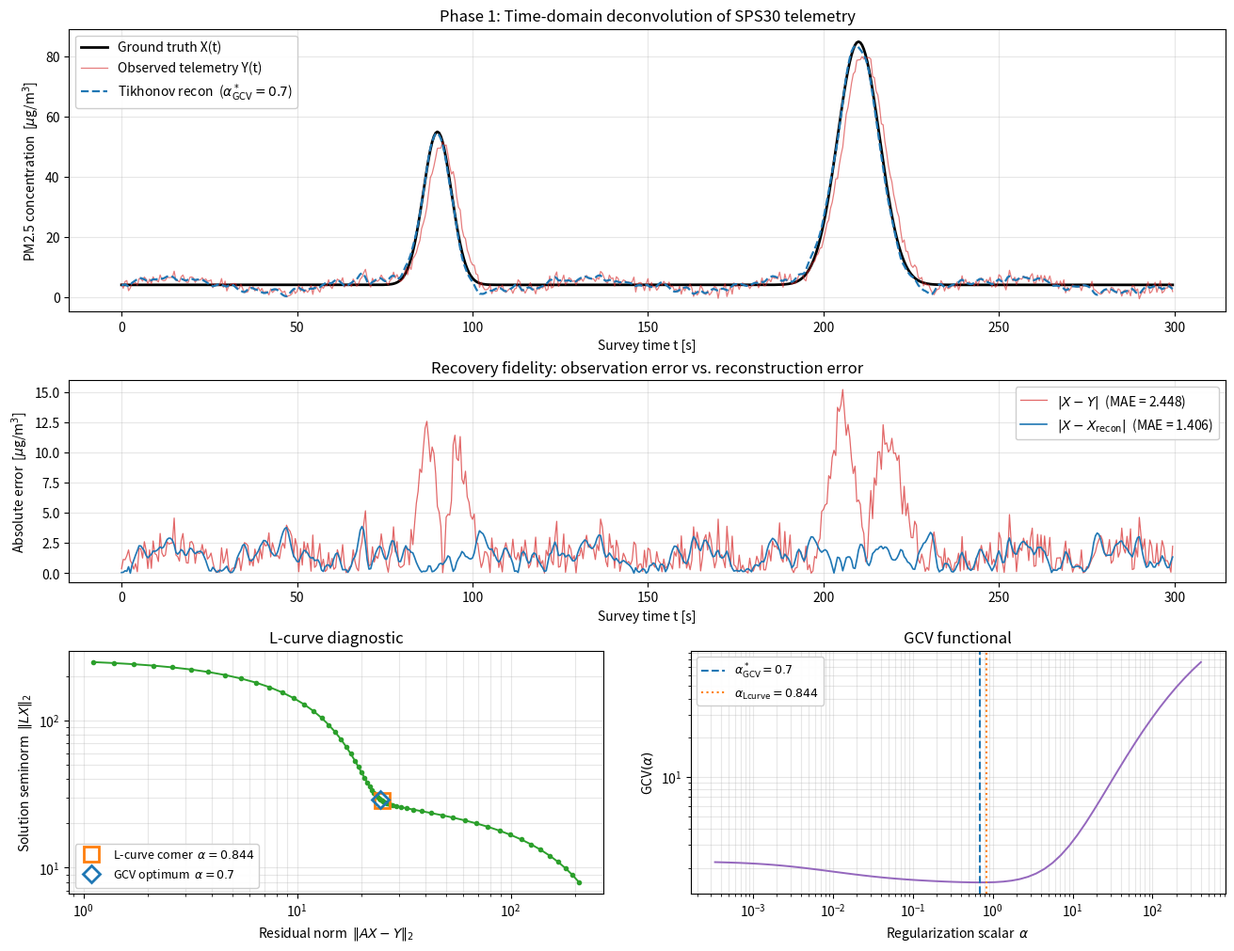

Write the Python code that produced this figure.
"""
==============================================================================
PHASE 1: TIME-DOMAIN DECONVOLUTION ENGINE
==============================================================================
Mobile Particulate Monitoring Platform, Quantitative Modeling Subsystem.

The engine recovers the latent ambient PM2.5 concentration X from
convolutionally smeared SPS30 telemetry Y via Tikhonov regularization, with
the regularization scalar selected automatically by Generalized
Cross-Validation. It operates in two execution modes:

    SIMULATION : synthetic ground-truth pipeline (digital twin
                 verification).
    PRODUCTION : ingests airborne survey CSV telemetry, validates sampling
                 uniformity, splits the flight into survey legs, gates each
                 leg on its own velocity stability, deconvolves each
                 segment independently, and emits a spatially bound cleaned
                 CSV ready for the Phase 2 Ordinary Kriging handoff.

Usage:
    python pm25_deconvolution.py --mode simulation
    python pm25_deconvolution.py --mode production --input flight_log.csv
    python pm25_deconvolution.py --help

Dependencies: numpy, scipy.optimize, matplotlib (no pandas; standard csv).

Author: Nihal Gill
==============================================================================
"""

from __future__ import annotations

import argparse
import csv
import os
import sys
from dataclasses import dataclass
from datetime import datetime

import matplotlib.pyplot as plt
import numpy as np
from scipy.optimize import minimize_scalar


# =============================================================================
# CONFIGURATION
# =============================================================================
RNG_SEED: int | None = 42
# Set RNG_SEED = None to draw a fresh random dataset on every run, which
# allows Monte Carlo validation across many simulated flights.

# Temporal discretization (SIMULATION defaults; PRODUCTION derives dt from
# the CSV timestamps)
DT: float = 0.5                           # sampling interval [s]
T_TOTAL: float = 300.0                    # total survey duration [s]
N: int = int(T_TOTAL / DT)                # discrete sample count -> 600

# Sensor physics. TAU is a working estimate, not yet measured on this unit.
TAU: float = 2.0                          # SPS30 clearing constant [s]

# Platform kinematics. The cruise speed is a provisional airframe team
# estimate (8 to 13 m/s range), pending airframe finalization.
NOMINAL_CRUISE_SPEED: float = 10.0        # survey cruise speed [m/s]
DEFAULT_HEADING: np.ndarray = np.array([1.0, 0.0, 0.0])  # +X unit vector

# Validation gates. HEADING_BASELINE_SECONDS is the time span of GPS fixes
# used for each heading estimate; a longer baseline keeps normal GPS jitter
# from splitting legs. GAP_MAX_SECONDS = TAU/2 is converted into samples at
# ingest using the measured dt, so it holds at any logging rate.
DT_CV_MAX: float = 0.01                   # max coeff-of-variation of dt
VELOCITY_COVERAGE_MIN: float = 0.50       # hard gate: ≥50% deconvolvable
HEADING_TOLERANCE_DEG: float = 10.0       # max heading spread within a leg
HEADING_BASELINE_SECONDS: float = 6.0     # GPS time span per heading [s]
LEG_VELOCITY_TOLERANCE: float = 0.15      # ±15% of the leg's median speed
NAN_RATE_MAX: float = 0.05                # max acceptable NaN rate in PM2.5
GAP_MAX_SECONDS: float = 1.0              # max interpolable dropout [s]

# Default output locations
DEFAULT_OUTPUT_PATH: str = "cleaned_survey_data.csv"
DEFAULT_FIGURE_PATH: str = "docs/phase1_dashboard.png"

# Latent ground-truth signal (SIMULATION)
BASELINE: float = 4.0
EVENT_A = dict(mu=90.0, amp=55.0 - BASELINE, sigma=4.0)
EVENT_B = dict(mu=210.0, amp=85.0 - BASELINE, sigma=6.0)

# Observation corruption (SIMULATION)
NOISE_SIGMA: float = 1.2
DRIFT_AMP: float = 2.0
DRIFT_PERIOD: float = 60.0
DRIFT_PHASE: float = 0.0


# =============================================================================
# RESULT DATACLASSES
# =============================================================================
@dataclass
class DeconvolutionResult:
    """Complete artifact of a single Tikhonov deconvolution pass."""
    x_recon: np.ndarray        # (n,) reconstructed latent signal
    alpha_gcv: float           # GCV-selected regularization scalar
    alpha_lcurve: float        # L-curve-corner regularization scalar
    alphas: np.ndarray         # (m,) swept alpha grid
    rho: np.ndarray            # (m,) residual norms ||A X - Y||_2 over sweep
    eta: np.ndarray            # (m,) solution seminorms ||L X||_2 over sweep
    gcv_curve: np.ndarray      # (m,) GCV functional values over sweep
    idx_corner: int            # index of L-curve corner within alphas
    bound_note: str | None = None  # set if GCV hit a search-range bound


@dataclass
class SurveyData:
    """Parsed, validated, and uniformly sampled airborne survey telemetry."""
    t: np.ndarray              # (n,) seconds since survey start
    lat: np.ndarray            # (n,) latitude [deg]
    lon: np.ndarray            # (n,) longitude [deg]
    alt: np.ndarray            # (n,) altitude [m]
    raw_pm25: np.ndarray       # (n,) raw PM2.5 [ug/m^3], dropouts filled
    ground_speed: np.ndarray   # (n,) instantaneous ground speed [m/s]
    dt: float                  # uniform sampling interval [s]
    pm25_was_interpolated: np.ndarray  # (n,) True where raw_pm25 was filled


# =============================================================================
# OPERATION 1: LATENT GROUND TRUTH GENERATION (SIMULATION)
# =============================================================================
def generate_ground_truth(
    n: int = N,
    dt: float = DT,
    baseline: float = BASELINE,
    event_a: dict = EVENT_A,
    event_b: dict = EVENT_B,
) -> tuple[np.ndarray, np.ndarray]:
    """
    Construct the latent ambient PM2.5 concentration vector X(t).

    The signal is a constant ambient baseline with two superimposed Gaussian
    concentration events modeling localized plume traversals (e.g. crossing
    over a point emission source or an elevated urban pollution corridor).
    Amplitudes are specified as peak heights above baseline so resulting
    maxima match the specification exactly (55 and 85 ug/m^3).
    """
    t = np.arange(n) * dt

    def gauss(mu: float, amp: float, sigma: float) -> np.ndarray:
        return amp * np.exp(-0.5 * ((t - mu) / sigma) ** 2)

    x = baseline + gauss(**event_a) + gauss(**event_b)
    return t, x


# =============================================================================
# OPERATION 2: TOEPLITZ CONVOLUTION OPERATOR
# =============================================================================
def build_convolution_matrix(
    n: int,
    dt: float,
    tau: float = TAU,
) -> np.ndarray:
    """
    Construct the (n × n) lower-triangular Toeplitz convolution matrix A
    representing the sensor's causal exponential clearing response

            h(t) = exp(-t / tau)        for t >= 0.

    Each row is normalized to sum to unity so that a constant input vector
    maps exactly to itself (strict DC mass conservation). This induces a
    physically correct transient regime over the first ~4*tau/dt samples
    corresponding to sensor energization at t = 0.
    """
    kernel = np.exp(-np.arange(n) * dt / tau)
    i_idx, j_idx = np.indices((n, n))
    diff = i_idx - j_idx
    A = np.where(diff >= 0, kernel[np.clip(diff, 0, n - 1)], 0.0)
    A /= A.sum(axis=1, keepdims=True)
    return A


# =============================================================================
# OPERATION 3: OBSERVATION SIMULATION (SIMULATION mode)
# =============================================================================
def simulate_observation(
    A: np.ndarray,
    x: np.ndarray,
    t: np.ndarray,
    noise_sigma: float = NOISE_SIGMA,
    drift_amp: float = DRIFT_AMP,
    drift_period: float = DRIFT_PERIOD,
    drift_phase: float = DRIFT_PHASE,
    rng: np.random.Generator | None = None,
) -> tuple[np.ndarray, np.ndarray, np.ndarray]:
    """
    Simulate the corrupted telemetry vector Y from latent X:

        Y = A @ X  +  eps  +  d(t),

    where
        eps  ~ N(0, noise_sigma^2 I),
        d(t) = drift_amp * sin(2π t / drift_period + φ).
    """
    if rng is None:
        rng = np.random.default_rng(RNG_SEED)
    y_exact = A @ x
    noise = rng.normal(0.0, noise_sigma, size=x.shape)
    drift = drift_amp * np.sin(2.0 * np.pi * t / drift_period + drift_phase)
    return y_exact, drift, y_exact + noise + drift


# =============================================================================
# OPERATION 4: TIKHONOV INVERSION WITH AUTOMATED ALPHA SELECTION
# =============================================================================
def first_difference_operator(n: int) -> np.ndarray:
    """
    Build the (n-1, n) discrete first-derivative difference operator L:

            L[i, i] = -1,  L[i, i+1] = +1.

    No periodic or reflective boundary assumption. Acts as smoothness penalty
    ||L X||_2^2 = sum_i (X_{i+1} - X_i)^2.
    """
    L = np.zeros((n - 1, n))
    idx = np.arange(n - 1)
    L[idx, idx] = -1.0
    L[idx, idx + 1] = 1.0
    return L


def solve_tikhonov(
    A: np.ndarray,
    y: np.ndarray,
    L: np.ndarray,
    alpha: float,
) -> np.ndarray:
    """
    Solve the regularized normal equations

            (A^T A + alpha * L^T L) X = A^T y

    via direct LU-backed solve. Stable for alpha > 0.
    """
    AtA = A.T @ A
    Aty = A.T @ y
    LtL = L.T @ L
    return np.linalg.solve(AtA + alpha * LtL, Aty)


def _gcv_functional(
    log_alpha: float,
    A: np.ndarray,
    y: np.ndarray,
    AtA: np.ndarray,
    Aty: np.ndarray,
    LtL: np.ndarray,
) -> float:
    """
    Generalized Cross-Validation score for Tikhonov regularization:

                     n * || A X(α) - y ||_2^2
            GCV(α) = ------------------------
                        ( n - tr H(α) )^2

    where H(α) = A (A^T A + α L^T L)^{-1} A^T is the hat matrix mapping
    observations to fitted values. Optimized over log_alpha for robustness
    across many decades.
    """
    alpha = np.exp(log_alpha)
    n = A.shape[0]
    G = AtA + alpha * LtL
    x_alpha = np.linalg.solve(G, Aty)
    residual = A @ x_alpha - y
    rss = residual @ residual
    Z = np.linalg.solve(G, A.T)
    trace_H = np.einsum("ij,ji->", A, Z)
    return n * rss / (n - trace_H) ** 2


def _find_alpha_gcv(
    A: np.ndarray,
    y: np.ndarray,
    L: np.ndarray,
    log_alpha_bounds: tuple[float, float],
) -> float:
    """Locate argmin of GCV(α) on a log-bracketed scalar search (Brent)."""
    AtA = A.T @ A
    Aty = A.T @ y
    LtL = L.T @ L
    res = minimize_scalar(
        _gcv_functional,
        bounds=log_alpha_bounds,
        method="bounded",
        args=(A, y, AtA, Aty, LtL),
        options=dict(xatol=1e-4),
    )
    return float(np.exp(res.x))


def _sweep_regularization(
    A: np.ndarray,
    y: np.ndarray,
    L: np.ndarray,
    log_alpha_bounds: tuple[float, float],
    n_points: int = 60,
) -> tuple[np.ndarray, np.ndarray, np.ndarray, np.ndarray]:
    """
    Sweep alpha geometrically across log_alpha_bounds and compute, for each:
        ρ(α) = ||A X(α) - y||_2,   η(α) = ||L X(α)||_2,   GCV(α).
    """
    alphas = np.geomspace(
        np.exp(log_alpha_bounds[0]),
        np.exp(log_alpha_bounds[1]),
        n_points,
    )
    AtA = A.T @ A
    Aty = A.T @ y
    LtL = L.T @ L

    rho = np.empty(n_points)
    eta = np.empty(n_points)
    gcv = np.empty(n_points)
    n = A.shape[0]
    for k, alpha in enumerate(alphas):
        G = AtA + alpha * LtL
        x_a = np.linalg.solve(G, Aty)
        residual = A @ x_a - y
        rho[k] = np.linalg.norm(residual)
        eta[k] = np.linalg.norm(L @ x_a)
        Z = np.linalg.solve(G, A.T)
        trace_H = np.einsum("ij,ji->", A, Z)
        gcv[k] = n * (residual @ residual) / (n - trace_H) ** 2
    return alphas, rho, eta, gcv


def _lcurve_corner(
    alphas: np.ndarray,
    rho: np.ndarray,
    eta: np.ndarray,
) -> tuple[float, int]:
    """
    Locate the L-curve corner as the point of maximum curvature of the
    log-log trajectory (log rho, log eta). Derivatives are estimated by
    finite differences (np.gradient); the two points at each end are masked
    because one-sided differences are unreliable there.
    """
    x = np.log(rho)
    y = np.log(eta)
    dx = np.gradient(x)
    dy = np.gradient(y)
    ddx = np.gradient(dx)
    ddy = np.gradient(dy)
    curvature = (dx * ddy - dy * ddx) / np.power(dx * dx + dy * dy, 1.5)
    curvature[:2] = -np.inf
    curvature[-2:] = -np.inf
    idx = int(np.argmax(curvature))
    return float(alphas[idx]), idx


def deconvolve(
    A: np.ndarray,
    y: np.ndarray,
    L: np.ndarray,
    log_alpha_bounds: tuple[float, float] = (-8.0, 6.0),
) -> DeconvolutionResult:
    """
    Full Tikhonov deconvolution pass: sweep alpha, locate GCV optimum and
    L-curve corner, reconstruct X using GCV-selected alpha.
    """
    alphas, rho, eta, gcv = _sweep_regularization(A, y, L, log_alpha_bounds)
    alpha_gcv = _find_alpha_gcv(A, y, L, log_alpha_bounds)
    alpha_lcurve, idx_corner = _lcurve_corner(alphas, rho, eta)

    # Bound-saturation check: if GCV pins to an endpoint, the optimum lies
    # outside the search range. Benign for a flat, signal-free segment (GCV
    # correctly asks for maximum smoothing), but a warning sign if the
    # segment was expected to contain structure.
    lo, hi = np.exp(log_alpha_bounds[0]), np.exp(log_alpha_bounds[1])
    bound_note: str | None = None
    if alpha_gcv >= 0.99 * hi:
        bound_note = (
            f"GCV saturated at upper bound α={hi:.4g}; segment likely "
            f"signal-free, reconstruction ≈ smoothed baseline"
        )
    elif alpha_gcv <= 1.01 * lo:
        bound_note = (
            f"GCV saturated at lower bound α={lo:.4g}; search range "
            f"may be too narrow for this noise level"
        )

    x_recon = solve_tikhonov(A, y, L, alpha_gcv)
    return DeconvolutionResult(
        x_recon=x_recon,
        alpha_gcv=alpha_gcv,
        alpha_lcurve=alpha_lcurve,
        alphas=alphas,
        rho=rho,
        eta=eta,
        gcv_curve=gcv,
        idx_corner=idx_corner,
        bound_note=bound_note,
    )


# =============================================================================
# OPERATION 5: KINEMATIC SPATIAL COUPLING (SIMULATION only)
# =============================================================================
def map_temporal_to_spatial(
    t: np.ndarray,
    x_recon: np.ndarray,
    velocity_vector: np.ndarray = NOMINAL_CRUISE_SPEED * DEFAULT_HEADING,
    origin: np.ndarray = np.zeros(3),
) -> np.ndarray:
    """
    Map time-stamped synthetic samples to 3D Cartesian coordinates assuming
    constant-velocity straight-line transit:

            r(t) = origin + velocity_vector * t.

    Restricted to SIMULATION mode. PRODUCTION mode binds X_recon directly to
    GPS-stamped (lat, lon, alt) rows from the ingested CSV; calling this in
    PRODUCTION would silently overwrite measured positions with an idealized
    straight-line trajectory.

    Modeling scope: this function represents a single straight leg at
    constant velocity, appropriate for verifying the 1D deconvolution math
    on a digital twin, or for modeling one leg of a lawnmower survey
    pattern. It does not model multi-leg trajectories, banking turns, or
    altitude changes. For realistic multi-leg simulation, invoke this
    function once per leg and concatenate outputs.

    Parameters
    ----------
    t                : (n,) timestamps [s].
    x_recon          : (n,) reconstructed concentration values (passed for
                       symmetry with downstream pipelines; not consumed).
    velocity_vector  : (3,) constant velocity vector [m/s] in survey frame.
    origin           : (3,) starting position [m]. Default (0, 0, 0).

    Returns
    -------
    xyz : (n, 3) Cartesian coordinates [m].
    """
    if x_recon.shape[0] != t.shape[0]:
        raise ValueError(
            f"Length mismatch: t has {t.shape[0]} samples, "
            f"x_recon has {x_recon.shape[0]}."
        )
    return (origin[np.newaxis, :]
            + t[:, np.newaxis] * velocity_vector[np.newaxis, :])


# =============================================================================
# OPERATION 6: PRODUCTION CSV INGESTION AND VALIDATION
# =============================================================================
REQUIRED_COLUMNS = (
    "timestamp", "lat", "lon", "alt", "raw_pm25", "ground_speed",
)


def _parse_timestamp(raw: str) -> float:
    """
    Parse a single timestamp cell. Try float-seconds first; fall back to
    ISO 8601 via datetime.fromisoformat. Raises on failure.
    """
    try:
        return float(raw)
    except ValueError:
        pass
    try:
        return datetime.fromisoformat(raw).timestamp()
    except ValueError as e:
        raise RuntimeError(
            f"Unparseable timestamp '{raw}'. Expected float seconds or "
            f"ISO 8601 (e.g. '2026-06-29T14:30:00')."
        ) from e


def ingest_survey_telemetry(
    filepath: str,
    cruise_speed: float | None = None,
) -> SurveyData:
    """
    Parse an airborne survey CSV with header
        [timestamp, lat, lon, alt, raw_pm25, ground_speed]
    and return a validated SurveyData record.

    Validation pipeline, in the order it runs:
      (a) Schema check: all required columns present.
      (b) Sampling uniformity: std(dt) / mean(dt) < DT_CV_MAX (0.01),
          enforcing the Toeplitz convolution model's prerequisites. This
          runs before gap repair because the gap limit is converted from
          seconds into samples using the measured dt.
      (c) NaN rate audit: total raw_pm25 NaN rate <= NAN_RATE_MAX (5%).
      (d) Gap interpolation: raw_pm25 NaN runs no longer than
          GAP_MAX_SECONDS (1.0 s, half a sensor time constant) are
          linearly interpolated; longer runs trigger refusal. GPS columns
          (lat/lon/alt) and ground_speed are filled over the same span.
          The time axis is preserved intact; no rows are dropped.
      (e) Speed sanity check: the mean ground speed must lie between 0.4x
          and 2.5x the nominal cruise speed. This only catches a grossly
          misconfigured mission. Which samples are deconvolvable is decided
          downstream by per-leg relative gating, and the coverage gate
          (VELOCITY_COVERAGE_MIN) is enforced in deconvolve_segmented().

    Parameters
    ----------
    filepath     : path to the input CSV.
    cruise_speed : nominal cruise speed [m/s] used by the sanity check.
                   Defaults to NOMINAL_CRUISE_SPEED.

    Returns
    -------
    SurveyData with `pm25_was_interpolated` boolean mask flagging which
    raw_pm25 cells were filled.
    """
    if cruise_speed is None:
        cruise_speed = NOMINAL_CRUISE_SPEED

    # ---- 6.1 Read raw rows and check the schema -------------------------
    with open(filepath, newline="") as f:
        reader = csv.DictReader(f)
        missing = set(REQUIRED_COLUMNS) - set(reader.fieldnames or [])
        if missing:
            raise RuntimeError(
                f"CSV schema violation: missing required columns "
                f"{sorted(missing)}. Required header: "
                f"{list(REQUIRED_COLUMNS)}."
            )
        rows = list(reader)

    if len(rows) == 0:
        raise RuntimeError(f"Empty telemetry file: {filepath!r}.")

    # ---- 6.2 Parse columns ----------------------------------------------
    def col_float(name: str) -> np.ndarray:
        return np.array(
            [float(r[name]) if r[name] not in ("", "NaN", "nan") else np.nan
             for r in rows],
            dtype=float,
        )

    t_raw = np.array(
        [_parse_timestamp(r["timestamp"]) for r in rows], dtype=float
    )
    t = t_raw - t_raw[0]  # normalize to t0 = 0
    lat = col_float("lat")
    lon = col_float("lon")
    alt = col_float("alt")
    raw_pm25 = col_float("raw_pm25")
    ground_speed = col_float("ground_speed")

    n_samples = len(t)

    # ---- 6.3 Sampling uniformity gate (must precede gap repair) ---------
    # The time axis is validated before anything that depends on it,
    # because the interpolable gap length is expressed in SECONDS and
    # resolved into samples using the measured dt.
    dts = np.diff(t)
    if dts.size == 0 or np.any(dts <= 0):
        raise RuntimeError(
            "Telemetry timestamps non-monotonic or degenerate."
        )
    dt_mean = float(dts.mean())
    dt_cv = float(dts.std() / dt_mean)
    if dt_cv > DT_CV_MAX:
        raise RuntimeError(
            f"Sampling-uniformity violation: dt coefficient-of-variation = "
            f"{dt_cv:.4f} exceeds threshold {DT_CV_MAX}. Toeplitz "
            f"convolution model is invalid under non-uniform sampling. "
            f"Resample upstream to a uniform grid via linear interpolation "
            f"before re-running."
        )

    # Gap threshold in samples, derived from the measured logging rate so
    # the physical justification (half a sensor time constant) holds at
    # any rate.
    gap_max_samples = max(1, int(round(GAP_MAX_SECONDS / dt_mean)))

    # ---- 6.4 NaN audit on raw_pm25 --------------------------------------
    nan_rate = float(np.isnan(raw_pm25).mean())
    if nan_rate > NAN_RATE_MAX:
        raise RuntimeError(
            f"Telemetry corruption: raw_pm25 NaN rate = {nan_rate:.1%} "
            f"exceeds acceptance threshold of {NAN_RATE_MAX:.1%}. Inspect "
            f"sensor health or upstream logging integrity."
        )

    # ---- 6.5 Linear interpolation of raw_pm25 dropouts ------------------
    # Time axis is preserved (no row drops). Raises if any NaN run is
    # longer than gap_max_samples.
    pm25_was_interpolated = _interpolate_short_nan_runs(
        raw_pm25, gap_max_samples, field_name="raw_pm25",
    )
    n_interp = int(pm25_was_interpolated.sum())

    # ---- 6.6 GPS / ancillary fill for short gaps ------------------------
    for arr in (lat, lon, alt):
        _forward_fill_short_gaps(arr, gap_max_samples)
    # ground_speed dropouts also filled; needed for velocity gating
    _forward_fill_short_gaps(ground_speed, gap_max_samples)

    # Any column still carrying NaN after these recoveries indicates a gap
    # longer than the recoverable threshold in a non-PM2.5 column. Refuse.
    for name, arr in (("lat", lat), ("lon", lon), ("alt", alt),
                      ("ground_speed", ground_speed)):
        if np.any(np.isnan(arr)):
            n_nan = int(np.isnan(arr).sum())
            raise RuntimeError(
                f"Unrecoverable {name} dropout: {n_nan} NaN samples remain "
                f"after filling (gap exceeds {gap_max_samples} samples "
                f"= {GAP_MAX_SECONDS:.2f} s at dt = {dt_mean:.3f} s). "
                f"Resample upstream or refuse survey."
            )

    # ---- 6.7 Speed sanity check (wind-robust) ---------------------------
    # Over a lawnmower survey the along-track wind adds to ground speed on
    # one leg and subtracts on the reciprocal, so it cancels under
    # AVERAGING. The MEAN ground speed therefore approximates airspeed; the
    # median does not, because the distribution is bimodal (an upwind
    # cluster and a downwind cluster) and the median simply selects
    # whichever side is heavier.
    #
    # A per-sample absolute gate would be wind-biased and is NOT applied
    # here; deconvolvability is decided downstream by per-leg relative
    # gating. This check only catches a grossly wrong mission (e.g. the
    # aircraft never reached survey speed, or the cruise speed setting is
    # misconfigured).
    mean_speed = float(np.mean(ground_speed))
    if not (0.4 * cruise_speed <= mean_speed <= 2.5 * cruise_speed):
        raise RuntimeError(
            f"Implausible survey speed: mean ground speed = "
            f"{mean_speed:.2f} m/s against a nominal cruise of "
            f"{cruise_speed} m/s. Check the cruise speed setting against "
            f"the actual flight envelope, or inspect the telemetry."
        )

    print(f"  [ingest] {n_samples} samples retained, dt = {dt_mean:.4f} s "
          f"(CV = {dt_cv:.2e})")
    print(f"  [ingest] raw_pm25 NaN rate = {nan_rate:.2%}, "
          f"{n_interp} samples linearly interpolated "
          f"(gap limit {gap_max_samples} sample(s) = "
          f"{GAP_MAX_SECONDS:.2f} s)")
    print(f"  [ingest] mean ground speed = {mean_speed:.2f} m/s "
          f"(nominal cruise {cruise_speed} m/s)")

    return SurveyData(
        t=t, lat=lat, lon=lon, alt=alt,
        raw_pm25=raw_pm25, ground_speed=ground_speed, dt=dt_mean,
        pm25_was_interpolated=pm25_was_interpolated,
    )


def _forward_fill_short_gaps(arr: np.ndarray, max_gap: int) -> None:
    """
    In-place fill of NaN runs of length <= max_gap; longer runs are left as
    NaN so the caller can refuse them. Interior and trailing runs are
    forward-filled from the last valid value. A leading run (NaN at the
    very start, e.g. before the first GPS fix) has no earlier value, so it
    is back-filled from the first valid value instead.
    """
    n = arr.size
    i = 0
    while i < n:
        if np.isnan(arr[i]):
            j = i
            while j < n and np.isnan(arr[j]):
                j += 1
            run_len = j - i
            if run_len <= max_gap:
                if i > 0:
                    arr[i:j] = arr[i - 1]
                elif j < n:
                    arr[i:j] = arr[j]
            i = j
        else:
            i += 1


def _interpolate_short_nan_runs(
    arr: np.ndarray,
    max_gap: int,
    field_name: str = "field",
) -> np.ndarray:
    """
    Linearly interpolate NaN runs of length <= max_gap in `arr` (in-place).

    Returns a boolean mask flagging which indices were filled. Raises
    RuntimeError if any NaN run exceeds max_gap samples: short dropouts are
    recoverable, longer ones are not.

    Edge runs (NaN at the leading or trailing boundary) are filled by
    constant extrapolation from the single available anchor, since linear
    interpolation requires two endpoints. These are still gap-length
    checked.
    """
    n = arr.size
    was_interp = np.zeros(n, dtype=bool)
    i = 0
    while i < n:
        if np.isnan(arr[i]):
            j = i
            while j < n and np.isnan(arr[j]):
                j += 1
            run_len = j - i
            if run_len > max_gap:
                raise RuntimeError(
                    f"{field_name} NaN run of length {run_len} starting at "
                    f"index {i} exceeds interpolation gap threshold of "
                    f"{max_gap} samples. Inspect sensor uptime; resample "
                    f"upstream or refuse survey."
                )
            left_anchor = arr[i - 1] if i > 0 else np.nan
            right_anchor = arr[j] if j < n else np.nan
            if not np.isnan(left_anchor) and not np.isnan(right_anchor):
                # Interior run: true two-sided linear interpolation
                ramp = np.linspace(left_anchor, right_anchor, run_len + 2)
                arr[i:j] = ramp[1:-1]
            elif not np.isnan(left_anchor):
                # Trailing edge run: extrapolate from left anchor
                arr[i:j] = left_anchor
            elif not np.isnan(right_anchor):
                # Leading edge run: extrapolate from right anchor
                arr[i:j] = right_anchor
            else:
                raise RuntimeError(
                    f"{field_name} array contains no valid anchor for "
                    f"interpolation (entirely NaN)."
                )
            was_interp[i:j] = True
            i = j
        else:
            i += 1
    return was_interp


# =============================================================================
# OPERATION 7: SURVEY-LEG DETECTION AND VELOCITY-STABLE SEGMENTATION
# =============================================================================
def compute_track_headings(
    lat: np.ndarray,
    lon: np.ndarray,
    dt: float,
    baseline_s: float = HEADING_BASELINE_SECONDS,
) -> np.ndarray:
    """
    Derive per-sample ground-track heading [deg, 0-360) from GPS fixes
    using a local planar (equirectangular) approximation, which is accurate
    to well under a degree over a 1 km x 1 km survey box.

    Each heading is computed across a centred window spanning about
    `baseline_s` seconds (k samples either side, k = baseline_s / (2 dt)),
    rather than between adjacent fixes. At 1 Hz and 10 m/s, adjacent fixes
    are only 10 m apart, so normal GPS fix-to-fix jitter of 0.5 to 2 m
    would swing the heading by more than the leg tolerance and break the
    survey into fragments. A 6 s window spreads the same jitter over a
    60 m baseline. The window is clipped at the ends of the record.

        dN = R * d(lat)                     [m, northward]
        dE = R * d(lon) * cos(lat)          [m, eastward]
        heading = atan2(dE, dN)             [deg clockwise from North]

    Returns
    -------
    headings : (n,) ground-track heading in degrees, 0 <= h < 360.
    """
    R_EARTH = 6_371_000.0
    n = lat.size
    k = max(1, int(round(baseline_s / (2.0 * dt))))
    idx = np.arange(n)
    lo = np.clip(idx - k, 0, n - 1)
    hi = np.clip(idx + k, 0, n - 1)
    d_north = R_EARTH * np.radians(lat[hi] - lat[lo])
    d_east = (R_EARTH * np.radians(lon[hi] - lon[lo])
              * np.cos(np.radians(lat)))
    return np.degrees(np.arctan2(d_east, d_north)) % 360.0


def _angular_deviation(headings: np.ndarray, reference: float) -> np.ndarray:
    """
    Smallest absolute angular difference [deg] between each heading and a
    reference, correctly handling the 359 deg -> 1 deg wraparound.
    """
    diff = np.abs((headings - reference + 180.0) % 360.0 - 180.0)
    return diff


def detect_survey_legs(
    headings: np.ndarray,
    dt: float,
    tau: float = TAU,
    heading_tol_deg: float = HEADING_TOLERANCE_DEG,
) -> list[tuple[int, int]]:
    """
    Partition the flight into survey legs: maximal contiguous runs over
    which the ground-track heading stays within `heading_tol_deg` of the
    run's opening heading.

    Turns, which by definition sweep heading rapidly, terminate a run and
    are therefore excluded automatically. This supersedes the need for a
    separate turn-rate gate.

    Runs shorter than the sensor transient settling length
    max(16, ceil(4*tau/dt)) are discarded: such a run is entirely warm-up
    and contains no well-conditioned interior to deconvolve.

    Returns
    -------
    legs : list of half-open (start, end) index pairs.
    """
    n = headings.size
    min_length = max(16, int(np.ceil(4 * tau / dt)))
    legs: list[tuple[int, int]] = []

    start = 0
    while start < n:
        reference = headings[start]
        end = start + 1
        while end < n:
            deviation = _angular_deviation(headings[end:end + 1], reference)
            if deviation[0] > heading_tol_deg:
                break
            end += 1
        if end - start >= min_length:
            legs.append((start, end))
        start = end
    return legs


def find_velocity_stable_segments(
    ground_speed: np.ndarray,
    lat: np.ndarray,
    lon: np.ndarray,
    dt: float,
    tau: float = TAU,
    heading_tol_deg: float = HEADING_TOLERANCE_DEG,
    leg_tol: float = LEG_VELOCITY_TOLERANCE,
) -> tuple[list[tuple[int, int]], list[tuple[int, int]]]:
    """
    Identify deconvolvable segments using PER-LEG RELATIVE velocity gating.

    Rationale. The sensor time constant tau is governed by airspeed, but
    only GPS ground speed is logged. Over a lawnmower survey the two differ
    by the along-track wind component, which reverses sign between
    reciprocal legs and can reach ±30% of cruise (10 m/s in a 3 m/s wind).
    Gating ground speed against a single global constant would therefore
    reject most of a perfectly valid flight.

    Within one leg, however, heading is fixed, so the wind contribution is
    constant. Deviation of a sample's ground speed from its OWN leg's
    median is therefore attributable to genuine airspeed variation (gusts,
    throttle excursions), not to wind. Gating per leg removes the wind bias
    entirely.

    Procedure:
      1. Derive ground-track headings from GPS over a
         HEADING_BASELINE_SECONDS window.
      2. Partition into survey legs by heading stability.
      3. Within each leg, take the median ground speed as that leg's
         reference.
      4. Keep maximal runs inside the leg where
         |v - median| / median <= leg_tol.
      5. Discard runs shorter than the 4*tau transient length.

    Returns
    -------
    segments : list of half-open (start, end) index pairs to deconvolve.
    legs     : list of the detected survey legs, for reporting.
    """
    min_length = max(16, int(np.ceil(4 * tau / dt)))
    headings = compute_track_headings(lat, lon, dt)
    legs = detect_survey_legs(headings, dt, tau, heading_tol_deg)

    segments: list[tuple[int, int]] = []
    for (ls, le) in legs:
        leg_speed = ground_speed[ls:le]
        leg_median = float(np.median(leg_speed))
        if leg_median <= 0:
            continue
        ok = np.abs(leg_speed - leg_median) / leg_median <= leg_tol

        # Collect maximal True runs within this leg
        in_run = False
        start = 0
        for i, flag in enumerate(ok):
            if flag and not in_run:
                start, in_run = i, True
            elif not flag and in_run:
                if i - start >= min_length:
                    segments.append((ls + start, ls + i))
                in_run = False
        if in_run and ok.size - start >= min_length:
            segments.append((ls + start, ls + ok.size))

    return segments, legs


def estimate_wind_from_reciprocal_legs(
    legs: list[tuple[int, int]],
    lat: np.ndarray,
    lon: np.ndarray,
    ground_speed: np.ndarray,
    dt: float,
    reciprocal_tol_deg: float = 20.0,
) -> tuple[float, float] | None:
    """
    Diagnostic only; does not gate anything.

    For a pair of legs flown on reciprocal headings, the along-track wind
    component reverses sign while the airspeed does not:

        |Vg_A| = sqrt(Vair^2 - w_perp^2) + w_par
        |Vg_B| = sqrt(Vair^2 - w_perp^2) - w_par

    Hence the half-sum estimates airspeed (biased low by any crosswind) and
    the half-difference recovers the along-track wind exactly. Averaging
    over all reciprocal pairs found in the flight gives a robust estimate.

    Returns
    -------
    (airspeed_estimate, along_track_wind) in m/s, or None if the flight
    contains no reciprocal leg pairs.
    """
    if len(legs) < 2:
        return None

    headings = compute_track_headings(lat, lon, dt)
    leg_info = [
        (float(np.median(headings[s:e])), float(np.median(ground_speed[s:e])))
        for (s, e) in legs
    ]

    half_sums: list[float] = []
    half_diffs: list[float] = []
    used: set[int] = set()
    for i, (h_i, v_i) in enumerate(leg_info):
        if i in used:
            continue
        for j in range(i + 1, len(leg_info)):
            if j in used:
                continue
            h_j, v_j = leg_info[j]
            # Reciprocal means headings differ by ~180 deg
            opposite = (h_i + 180.0) % 360.0
            if (_angular_deviation(np.array([h_j]), opposite)[0]
                    <= reciprocal_tol_deg):
                half_sums.append(0.5 * (v_i + v_j))
                half_diffs.append(0.5 * abs(v_i - v_j))
                used.update({i, j})
                break

    if not half_sums:
        return None
    return float(np.mean(half_sums)), float(np.mean(half_diffs))


def deconvolve_segmented(
    raw_pm25: np.ndarray,
    ground_speed: np.ndarray,
    lat: np.ndarray,
    lon: np.ndarray,
    dt: float,
    tau: float = TAU,
) -> tuple[np.ndarray, list[tuple[int, int]]]:
    """
    Detect survey legs, isolate velocity-stable segments, and deconvolve
    each segment independently. Returns a full-length cleaned vector with
    NaN over excluded windows, plus the segment list for reporting.

    The coverage gate (VELOCITY_COVERAGE_MIN) is enforced here, after
    segmentation, because the deconvolvable fraction of the flight is only
    known once the segments have been isolated.
    """
    n = raw_pm25.size
    cleaned = np.full(n, np.nan)

    segments, legs = find_velocity_stable_segments(
        ground_speed, lat, lon, dt, tau,
    )

    if not segments:
        raise RuntimeError(
            f"No velocity-stable segments of sufficient length found "
            f"({len(legs)} survey legs detected, min segment length = "
            f"{max(16, int(np.ceil(4 * tau / dt)))} samples). "
            f"Trajectory cannot be deconvolved."
        )

    print(f"  [legs]    {len(legs)} survey leg(s) detected "
          f"(heading tolerance ±{HEADING_TOLERANCE_DEG:.0f}°)")

    wind = estimate_wind_from_reciprocal_legs(
        legs, lat, lon, ground_speed, dt,
    )
    if wind is not None:
        airspeed_est, wind_component = wind
        print(f"  [wind]    reciprocal-leg estimate: airspeed ≈ "
              f"{airspeed_est:.2f} m/s, along-track wind ≈ "
              f"{wind_component:.2f} m/s")

    print(f"  [segment] {len(segments)} velocity-stable segment(s) isolated "
          f"(±{LEG_VELOCITY_TOLERANCE:.0%} of each leg's median "
          f"ground speed)")

    for k, (s, e) in enumerate(segments):
        seg_len = e - s
        A_seg = build_convolution_matrix(seg_len, dt, tau)
        L_seg = first_difference_operator(seg_len)
        y_seg = raw_pm25[s:e]
        result = deconvolve(A_seg, y_seg, L_seg)
        cleaned[s:e] = result.x_recon
        print(f"    segment {k + 1}: indices [{s}:{e}] "
              f"({seg_len} samples, α* = {result.alpha_gcv:.4g})")
        if result.bound_note is not None:
            print(f"        [warn] {result.bound_note}")

    excluded = int(np.isnan(cleaned).sum())
    coverage = 1.0 - excluded / n
    if coverage < VELOCITY_COVERAGE_MIN:
        raise RuntimeError(
            f"Severe survey execution instability: only {coverage:.1%} of "
            f"samples fell inside a stable survey leg within "
            f"±{LEG_VELOCITY_TOLERANCE:.0%} of that leg's median ground "
            f"speed. Deployment validity requires "
            f"≥{VELOCITY_COVERAGE_MIN:.0%}. Survey rejected: re-fly with "
            f"steadier legs, or review the heading and velocity tolerances "
            f"against the actual flight profile."
        )
    if excluded > 0:
        print(f"  [segment] {excluded} samples ({excluded / n:.1%}) "
              f"excluded: turns, transients, or velocity excursions "
              f"({coverage:.1%} coverage, "
              f"gate ≥{VELOCITY_COVERAGE_MIN:.0%})")

    return cleaned, segments


# =============================================================================
# OPERATION 8: OUTPUT CSV EMISSION
# =============================================================================
def write_cleaned_csv(
    survey: SurveyData,
    cleaned_pm25: np.ndarray,
    output_path: str,
) -> None:
    """
    Emit cleaned spatial telemetry preserving the full input schema with
    two appended columns:
        - cleaned_pm25            : Tikhonov-deconvolved PM2.5 [ug/m^3];
                                    blank for samples outside
                                    velocity-stable segments.
        - pm25_was_interpolated   : "1" if raw_pm25 at this row was
                                    linearly interpolated from a short
                                    dropout, else "0". Phase 2 Kriging may
                                    downweight flagged samples in the
                                    variogram.

    Note: the `raw_pm25` column carries the post-interpolation values (NaN
    cells are filled). Original dropout positions are recoverable from the
    `pm25_was_interpolated` flag column.
    """
    header = list(REQUIRED_COLUMNS) + [
        "cleaned_pm25", "pm25_was_interpolated",
    ]
    with open(output_path, "w", newline="") as f:
        writer = csv.writer(f)
        writer.writerow(header)
        for i in range(survey.t.size):
            writer.writerow([
                f"{survey.t[i]:.6f}",
                f"{survey.lat[i]:.8f}",
                f"{survey.lon[i]:.8f}",
                f"{survey.alt[i]:.4f}",
                f"{survey.raw_pm25[i]:.6f}",
                f"{survey.ground_speed[i]:.4f}",
                "" if np.isnan(cleaned_pm25[i]) else f"{cleaned_pm25[i]:.6f}",
                "1" if survey.pm25_was_interpolated[i] else "0",
            ])
    print(f"  [output] wrote {survey.t.size} rows to {output_path}")


# =============================================================================
# OPERATION 9: VISUAL VERIFICATION DASHBOARD (SIMULATION)
# =============================================================================
def render_dashboard(
    t: np.ndarray,
    x_true: np.ndarray,
    y_obs: np.ndarray,
    result: DeconvolutionResult,
    savepath: str | None = None,
    show: bool = True,
) -> None:
    """
    4-panel verification dashboard for SIMULATION-mode runs. Saved to
    `savepath` if given (parent folders are created as needed). The plot
    window is opened only if `show` is True.
    """
    fig = plt.figure(figsize=(13, 10), constrained_layout=True)
    gs = fig.add_gridspec(3, 2, height_ratios=[1.4, 1.0, 1.2])
    gcv_label = fr"$\alpha^*_{{\mathrm{{GCV}}}}={result.alpha_gcv:.3g}$"
    lc_label = fr"$\alpha_{{\mathrm{{Lcurve}}}}={result.alpha_lcurve:.3g}$"

    # Panel 1: signals overlay
    ax1 = fig.add_subplot(gs[0, :])
    ax1.plot(t, x_true, color="black", lw=2.0, label="Ground truth X(t)")
    ax1.plot(t, y_obs, color="#d62728", lw=0.9, alpha=0.6,
             label="Observed telemetry Y(t)")
    ax1.plot(t, result.x_recon, color="#1f77b4", lw=1.6, ls="--",
             label=f"Tikhonov recon  ({gcv_label})")
    ax1.set_xlabel("Survey time t [s]")
    ax1.set_ylabel(r"PM2.5 concentration  [$\mu$g/m$^3$]")
    ax1.set_title("Phase 1: Time-domain deconvolution of SPS30 telemetry")
    ax1.legend(loc="upper left", framealpha=0.95)
    ax1.grid(alpha=0.3)

    # Panel 2: absolute error residuals
    ax2 = fig.add_subplot(gs[1, :])
    err_obs = np.abs(x_true - y_obs)
    err_rec = np.abs(x_true - result.x_recon)
    rec_label = r"$|X - X_{\mathrm{recon}}|$"
    ax2.plot(t, err_obs, color="#d62728", lw=0.9, alpha=0.7,
             label=fr"$|X - Y|$  (MAE = {err_obs.mean():.3f})")
    ax2.plot(t, err_rec, color="#1f77b4", lw=1.2,
             label=f"{rec_label}  (MAE = {err_rec.mean():.3f})")
    ax2.set_xlabel("Survey time t [s]")
    ax2.set_ylabel(r"Absolute error  [$\mu$g/m$^3$]")
    ax2.set_title(
        "Recovery fidelity: observation error vs. reconstruction error")
    ax2.legend(loc="upper right", framealpha=0.95)
    ax2.grid(alpha=0.3)

    # Panel 3a: L-curve diagnostic
    ax3 = fig.add_subplot(gs[2, 0])
    ax3.loglog(result.rho, result.eta, color="#2ca02c", lw=1.4,
               marker="o", ms=3)
    ic = result.idx_corner
    ax3.loglog(result.rho[ic], result.eta[ic], "s",
               color="#ff7f0e", ms=11, mfc="none", mew=2.0,
               label=fr"L-curve corner  $\alpha={result.alpha_lcurve:.3g}$")
    log_gap = np.abs(np.log(result.alphas) - np.log(result.alpha_gcv))
    idx_gcv = int(np.argmin(log_gap))
    ax3.loglog(result.rho[idx_gcv], result.eta[idx_gcv], "D",
               color="#1f77b4", ms=9, mfc="none", mew=2.0,
               label=fr"GCV optimum  $\alpha={result.alpha_gcv:.3g}$")
    ax3.set_xlabel(r"Residual norm  $\|AX - Y\|_2$")
    ax3.set_ylabel(r"Solution seminorm  $\|LX\|_2$")
    ax3.set_title("L-curve diagnostic")
    ax3.legend(loc="lower left", framealpha=0.95, fontsize=9)
    ax3.grid(which="both", alpha=0.3)

    # Panel 3b: GCV functional
    ax4 = fig.add_subplot(gs[2, 1])
    ax4.loglog(result.alphas, result.gcv_curve, color="#9467bd", lw=1.4)
    ax4.axvline(result.alpha_gcv, color="#1f77b4", ls="--", lw=1.5,
                label=gcv_label)
    ax4.axvline(result.alpha_lcurve, color="#ff7f0e", ls=":", lw=1.5,
                label=lc_label)
    ax4.set_xlabel(r"Regularization scalar  $\alpha$")
    ax4.set_ylabel(r"GCV$(\alpha)$")
    ax4.set_title("GCV functional")
    ax4.legend(loc="best", framealpha=0.95, fontsize=9)
    ax4.grid(which="both", alpha=0.3)

    if savepath is not None:
        folder = os.path.dirname(savepath)
        if folder:
            os.makedirs(folder, exist_ok=True)
        fig.savefig(savepath, dpi=140, bbox_inches="tight")
        print(f"  [figure] dashboard saved to {savepath}")
    if show:
        plt.show()
    else:
        plt.close(fig)


# =============================================================================
# EXECUTION-MODE DRIVER
# =============================================================================
def _run_simulation(
    savepath: str | None = None,
    show: bool = True,
    tau: float = TAU,
    cruise_speed: float = NOMINAL_CRUISE_SPEED,
    seed: int | None = RNG_SEED,
) -> DeconvolutionResult:
    """Synthetic digital twin pipeline: generate X, simulate Y, deconvolve."""
    print("=" * 72)
    print("MODE: SIMULATION  (synthetic digital twin verification)")
    print("=" * 72)

    rng = np.random.default_rng(seed)
    t, x_true = generate_ground_truth()
    A = build_convolution_matrix(N, DT, tau)
    y_exact, drift, y_obs = simulate_observation(A, x_true, t, rng=rng)
    L = first_difference_operator(N)
    result = deconvolve(A, y_obs, L)

    # Spatial coupling (SIMULATION exclusive)
    xyz = map_temporal_to_spatial(
        t, result.x_recon, velocity_vector=cruise_speed * DEFAULT_HEADING,
    )

    mae_obs = float(np.mean(np.abs(x_true - y_obs)))
    mae_rec = float(np.mean(np.abs(x_true - result.x_recon)))
    rmse_obs = float(np.sqrt(np.mean((x_true - y_obs) ** 2)))
    rmse_rec = float(np.sqrt(np.mean((x_true - result.x_recon) ** 2)))

    print(f"  Samples N                : {N}")
    print(f"  dt                       : {DT} s")
    print(f"  Sensor tau               : {tau} s")
    print(f"  Random seed              : {seed}")
    print(f"  Cruise speed             : {cruise_speed} m/s "
          f"(heading +X, provisional)")
    print(f"  Spatial lag τ·v          : {tau * cruise_speed:.1f} m")
    print(f"  Spatial extent           : X ∈ [{xyz[0, 0]:.1f}, "
          f"{xyz[-1, 0]:.1f}] m")
    print(f"  GCV α*                   : {result.alpha_gcv:.6g}")
    print(f"  L-curve corner α         : {result.alpha_lcurve:.6g}")
    print(f"  MAE  observation vs X    : {mae_obs:.4f} ug/m^3")
    print(f"  MAE  reconstruction vs X : {mae_rec:.4f} ug/m^3")
    print(f"  RMSE observation vs X    : {rmse_obs:.4f} ug/m^3")
    print(f"  RMSE reconstruction vs X : {rmse_rec:.4f} ug/m^3")
    print(f"  Recovery gain (RMSE)     : {rmse_obs / rmse_rec:.2f}×")
    print("=" * 72)

    render_dashboard(t, x_true, y_obs, result, savepath=savepath, show=show)
    return result


def _run_production(
    csv_path: str,
    output_path: str,
    tau: float = TAU,
    cruise_speed: float = NOMINAL_CRUISE_SPEED,
) -> np.ndarray:
    """CSV ingestion -> validation -> segmented deconvolution -> output."""
    print("=" * 72)
    print(f"MODE: PRODUCTION  (ingesting {csv_path})")
    print("=" * 72)

    survey = ingest_survey_telemetry(csv_path, cruise_speed=cruise_speed)
    cleaned, segments = deconvolve_segmented(
        survey.raw_pm25, survey.ground_speed,
        survey.lat, survey.lon, survey.dt, tau=tau,
    )
    write_cleaned_csv(survey, cleaned, output_path)
    kept = int((~np.isnan(cleaned)).sum())
    print("=" * 72)
    print(f"  Phase 2 handoff artifact: {output_path}")
    print("  Spatial binding         : raw GPS (lat, lon, alt) per row")
    print(f"  Deconvolved samples     : {kept} / {cleaned.size}")
    print("=" * 72)
    return cleaned


def main(
    mode: str = "SIMULATION",
    csv_path: str | None = None,
    output_path: str = DEFAULT_OUTPUT_PATH,
    figure_path: str | None = None,
    show: bool = True,
    tau: float = TAU,
    cruise_speed: float = NOMINAL_CRUISE_SPEED,
    seed: int | None = RNG_SEED,
) -> None:
    """
    Execution-mode dispatcher, usable from Python or through the command
    line interface below.

    Parameters
    ----------
    mode         : "SIMULATION" (synthetic) or "PRODUCTION" (CSV-driven);
                   case-insensitive.
    csv_path     : input telemetry CSV path. Required for PRODUCTION.
    output_path  : cleaned output CSV path (PRODUCTION). Defaults to
                   cleaned_survey_data.csv.
    figure_path  : optional save path for the SIMULATION dashboard.
    show         : open the dashboard plot window (SIMULATION).
    tau          : sensor time constant [s]. Defaults to TAU.
    cruise_speed : nominal cruise speed [m/s]. Defaults to
                   NOMINAL_CRUISE_SPEED.
    seed         : random seed for SIMULATION. Defaults to RNG_SEED.
    """
    if tau <= 0:
        raise ValueError(f"tau must be positive, got {tau}.")
    if cruise_speed <= 0:
        raise ValueError(
            f"cruise_speed must be positive, got {cruise_speed}.")

    mode = mode.upper()
    if mode == "SIMULATION":
        _run_simulation(savepath=figure_path, show=show, tau=tau,
                        cruise_speed=cruise_speed, seed=seed)
    elif mode == "PRODUCTION":
        if not csv_path:
            raise ValueError("PRODUCTION mode requires `csv_path`.")
        _run_production(csv_path, output_path, tau=tau,
                        cruise_speed=cruise_speed)
    else:
        raise ValueError(
            f"Unknown mode {mode!r}. Use 'SIMULATION' or 'PRODUCTION'.")


# =============================================================================
# COMMAND-LINE INTERFACE
# =============================================================================
def _build_arg_parser() -> argparse.ArgumentParser:
    """Command-line options for both execution modes."""
    parser = argparse.ArgumentParser(
        prog="pm25_deconvolution.py",
        description=(
            "Phase 1 deconvolution engine: recovers PM2.5 concentration "
            "from lagged SPS30 telemetry using Tikhonov regularization."
        ),
    )
    parser.add_argument(
        "--mode", choices=["simulation", "production"],
        default="simulation",
        help="simulation (synthetic digital twin) or production (real "
             "flight CSV). Default: simulation.",
    )
    parser.add_argument(
        "--input", metavar="CSV",
        help="input flight telemetry CSV (required for production).",
    )
    parser.add_argument(
        "--output", metavar="CSV", default=DEFAULT_OUTPUT_PATH,
        help=f"cleaned output CSV (production). "
             f"Default: {DEFAULT_OUTPUT_PATH}.",
    )
    parser.add_argument(
        "--figure", metavar="PNG", default=DEFAULT_FIGURE_PATH,
        help=f"where to save the dashboard (simulation). "
             f"Default: {DEFAULT_FIGURE_PATH}.",
    )
    parser.add_argument(
        "--no-show", action="store_true",
        help="save the dashboard without opening a plot window.",
    )
    parser.add_argument(
        "--tau", type=float, default=TAU,
        help=f"sensor time constant in seconds. Default: {TAU}.",
    )
    parser.add_argument(
        "--cruise-speed", type=float, default=NOMINAL_CRUISE_SPEED,
        help=f"nominal cruise speed in m/s. "
             f"Default: {NOMINAL_CRUISE_SPEED}.",
    )
    parser.add_argument(
        "--seed", type=int, default=RNG_SEED,
        help=f"random seed for the simulation. Default: {RNG_SEED}.",
    )
    return parser


if __name__ == "__main__":
    parser = _build_arg_parser()
    args = parser.parse_args()
    if args.mode == "production" and not args.input:
        parser.error("--mode production requires --input CSV")
    if args.tau <= 0:
        parser.error("--tau must be positive")
    if args.cruise_speed <= 0:
        parser.error("--cruise-speed must be positive")
    try:
        main(
            mode=args.mode,
            csv_path=args.input,
            output_path=args.output,
            figure_path=args.figure,
            show=not args.no_show,
            tau=args.tau,
            cruise_speed=args.cruise_speed,
            seed=args.seed,
        )
    except (RuntimeError, ValueError, FileNotFoundError) as err:
        sys.exit(f"error: {err}")
